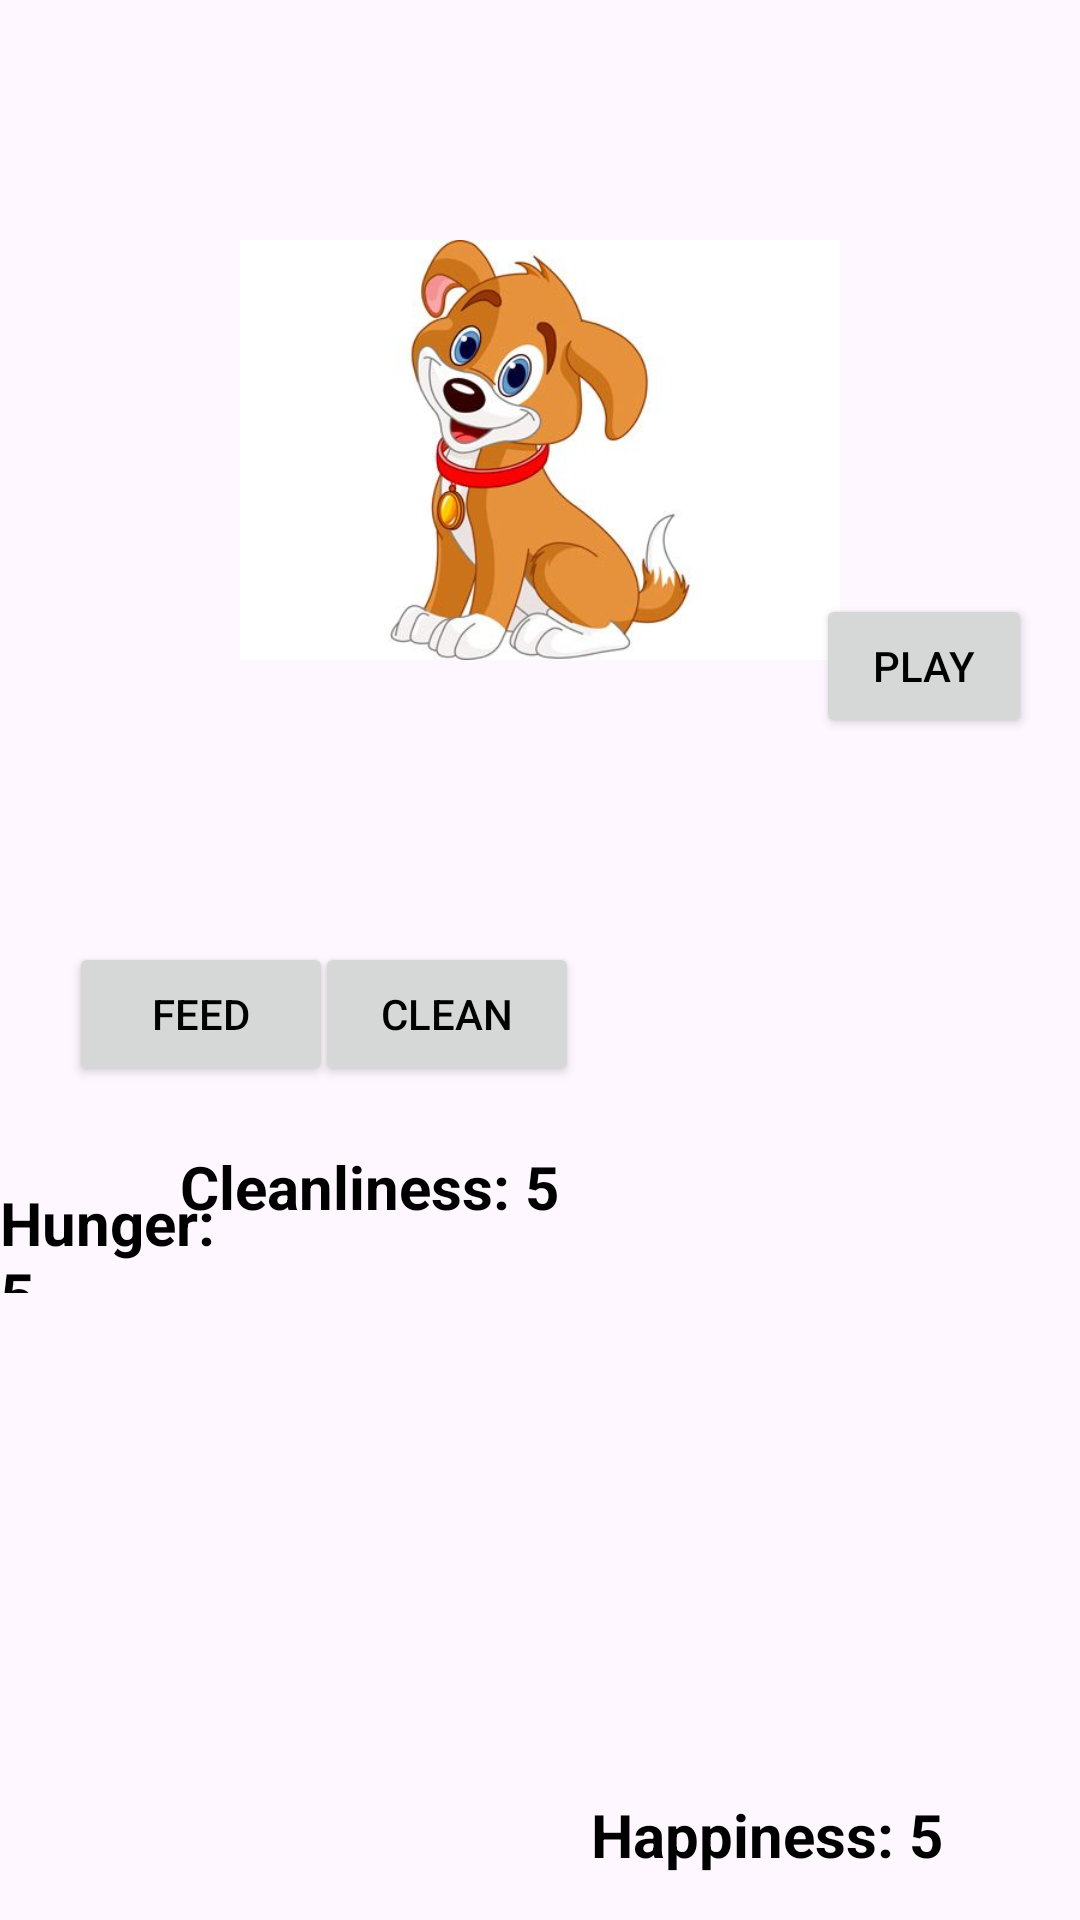

Here is an Android app screen rendered from its layout file. Give the layout XML and the strings, colors and styles it references.
<!-- AndroidManifest.xml: application theme Theme.MyPetsApp -->
<!-- res/layout/activity_dog.xml -->
<?xml version="1.0" encoding="utf-8"?>
<RelativeLayout xmlns:android="http://schemas.android.com/apk/res/android"
    xmlns:tools="http://schemas.android.com/tools"
    android:layout_width="match_parent"
    android:layout_height="match_parent"
    tools:context=".DogActivity">

    <ImageView
        android:id="@+id/dogImageView"
        android:layout_width="200dp"
        android:layout_height="200dp"
        android:layout_centerHorizontal="true"
        android:layout_marginTop="50dp"
        android:src="@drawable/img1"/>

    <Button
        android:id="@+id/feedButton"
        android:layout_width="wrap_content"
        android:layout_height="wrap_content"
        android:layout_alignParentStart="true"
        android:layout_alignParentTop="true"
        android:layout_marginStart="23dp"
        android:layout_marginTop="314dp"
        android:text="Feed"
        android:textColor="@color/black" />

    <Button
        android:id="@+id/playButton"
        android:layout_width="122dp"
        android:layout_height="wrap_content"
        android:layout_alignParentStart="true"
        android:layout_alignParentEnd="true"
        android:layout_alignParentBottom="true"
        android:layout_marginStart="272dp"
        android:layout_marginEnd="16dp"
        android:layout_marginBottom="394dp"
        android:text="Play"
        android:textColor="@color/black" />

    <Button
        android:id="@+id/cleanButton"
        android:layout_width="wrap_content"
        android:layout_height="wrap_content"
        android:layout_alignParentTop="true"
        android:layout_alignParentEnd="true"
        android:layout_marginStart="30dp"
        android:layout_marginTop="314dp"
        android:layout_marginEnd="167dp"
        android:text="Clean"
        android:textColor="@color/black" />

    <TextView
        android:id="@+id/hungerTextView"
        android:layout_width="103dp"
        android:layout_height="37dp"
        android:layout_alignParentTop="true"
        android:layout_alignParentEnd="true"
        android:layout_marginTop="394dp"
        android:layout_marginEnd="285dp"
        android:text="Hunger: 5"
        android:textColor="@color/black"
        android:textSize="20sp"
        android:textStyle="bold" />

    <TextView
        android:id="@+id/cleanTextView"
        android:layout_width="144dp"
        android:layout_height="46dp"
        android:layout_alignParentEnd="true"
        android:layout_alignParentBottom="true"
        android:layout_marginEnd="156dp"
        android:layout_marginBottom="212dp"
        android:text="Cleanliness: 5"
        android:textColor="@color/black"
        android:textSize="20sp"
        android:textStyle="bold" />

    <TextView
        android:id="@+id/happyTextView"
        android:layout_width="140dp"
        android:layout_height="51dp"
        android:layout_alignParentTop="true"
        android:layout_alignParentEnd="true"
        android:layout_marginTop="598dp"
        android:layout_marginEnd="23dp"
        android:text="Happiness: 5"
        android:textColor="@color/black"
        android:textSize="20sp"
        android:textStyle="bold" />
</RelativeLayout>
<!-- resources referenced by this layout -->
<resources>
  <!-- drawable img1: png bitmap (drawable, 122813 bytes) -->
  <style name="Theme.MyPetsApp" parent="Base.Theme.MyPetsApp" />
  <style name="Base.Theme.MyPetsApp" parent="Theme.Material3.DayNight.NoActionBar">
          
          
      </style>
  <!-- not gathered from this repository: default colours our renderer supplied (Android Studio template values) -->
  <color name="black">#FF000000</color>
</resources>
